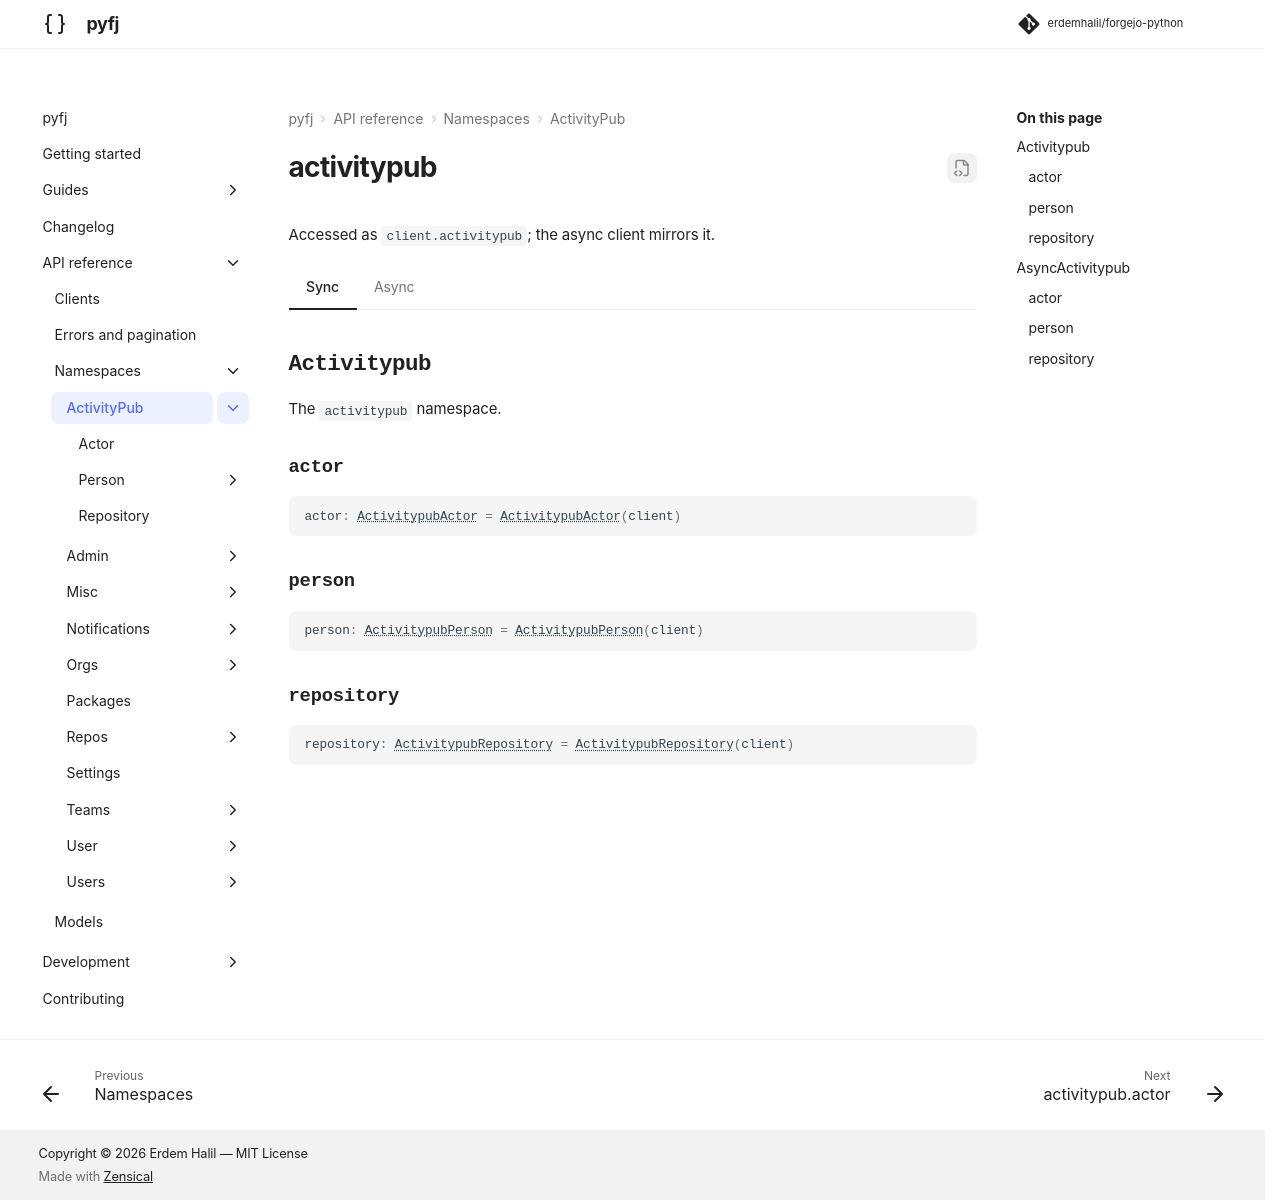

repository: erdemhalil/forgejo-python · page: 0.1/reference/namespaces/activitypub/index.html · generator: mkdocs

---
title: "activitypub"
description: "API reference for `client.activitypub` — sync and async."
---

# activitypub

Accessed as `client.activitypub`; the async client mirrors it.

=== "Sync"

    ::: pyfj._generated.api.activitypub.Activitypub

=== "Async"

    ::: pyfj._generated.api.activitypub.AsyncActivitypub
